Run: headless pygame with SDL's dummy video driver; simulated clock (each Clock.tick advances the game by its frame time, no real sleeping); random seed 0; keys injected as events and as key.get_pressed() state; no mouse input.
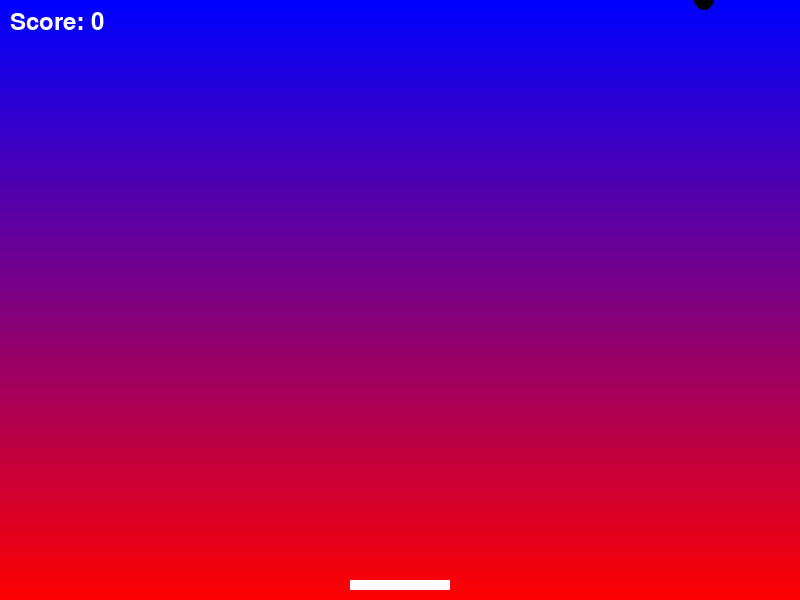
Frame 1 of 3 · flips 1–60 · no input
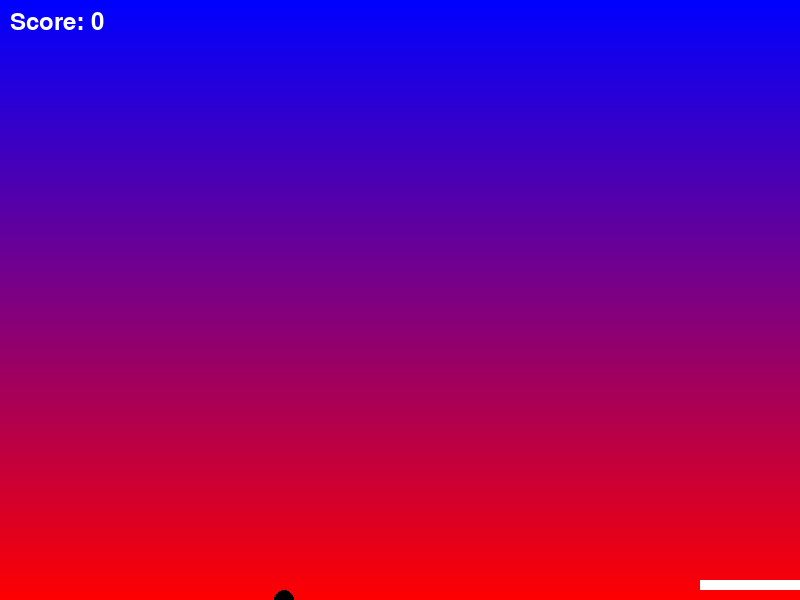
Frame 2 of 3 · flips 61–180 · tapped SPACE, RETURN · held RIGHT (→), D
Frame 3 of 3 · flips 181–300 · held DOWN (↓), S (game ended) · screen unchanged from frame 2, image omitted

The pygame program that drew these frames:

import pygame
import random

# Initialize pygame
pygame.init()

# Screen dimensions
screen_width = 800
screen_height = 600
screen = pygame.display.set_mode((screen_width, screen_height))
pygame.display.set_caption("Simple Ball Game")

# Colors
white = (255, 255, 255)
black = (0, 0, 0)
red = (255, 0, 0)

# Paddle
paddle_width = 100
paddle_height = 10
paddle_x = (screen_width - paddle_width) / 2
paddle_y = screen_height - paddle_height - 10
paddle_speed = 10

# Ball
ball_size = 10
ball_x = random.randint(ball_size, screen_width - ball_size)
ball_y = screen_height // 2
ball_speed_x = random.choice([-5, 5])
ball_speed_y = -5

# Score
score = 0
font = pygame.font.Font(None, 36)

# Function to draw gradient background
def draw_gradient_background():
    for i in range(screen_height):
        # Gradually change from blue to purple
        r = 0 + (i * 255) // screen_height
        g = 0
        b = 255 - (i * 255) // screen_height
        pygame.draw.line(screen, (r, g, b), (0, i), (screen_width, i))

# Game loop
running = True
clock = pygame.time.Clock()

while running:
    # Event handling
    for event in pygame.event.get():
        if event.type == pygame.QUIT:
            running = False

    # Paddle movement
    keys = pygame.key.get_pressed()
    if keys[pygame.K_LEFT] and paddle_x > 0:
        paddle_x -= paddle_speed
    if keys[pygame.K_RIGHT] and paddle_x < screen_width - paddle_width:
        paddle_x += paddle_speed

    # Ball movement
    ball_x += ball_speed_x
    ball_y += ball_speed_y

    # Ball collision with walls
    if ball_x <= 0 or ball_x >= screen_width - ball_size:
        ball_speed_x = -ball_speed_x
    if ball_y <= 0:
        ball_speed_y = -ball_speed_y

    # Ball collision with paddle
    if paddle_y < ball_y + ball_size < paddle_y + paddle_height and paddle_x < ball_x < paddle_x + paddle_width:
        ball_speed_y = -ball_speed_y
        score += 1  # Increase score when the ball hits the paddle

    # Ball out of bounds
    if ball_y >= screen_height:
        print("Game Over!")
        running = False

    # Drawing everything
    draw_gradient_background()  # Draw the gradient background
    pygame.draw.rect(screen, white, (paddle_x, paddle_y, paddle_width, paddle_height))
    pygame.draw.circle(screen, black, (ball_x, ball_y), ball_size)  # Ball is now black

    # Display the score
    score_text = font.render(f"Score: {score}", True, white)
    screen.blit(score_text, (10, 10))

    pygame.display.flip()

    # Frame rate
    clock.tick(60)

pygame.quit()
